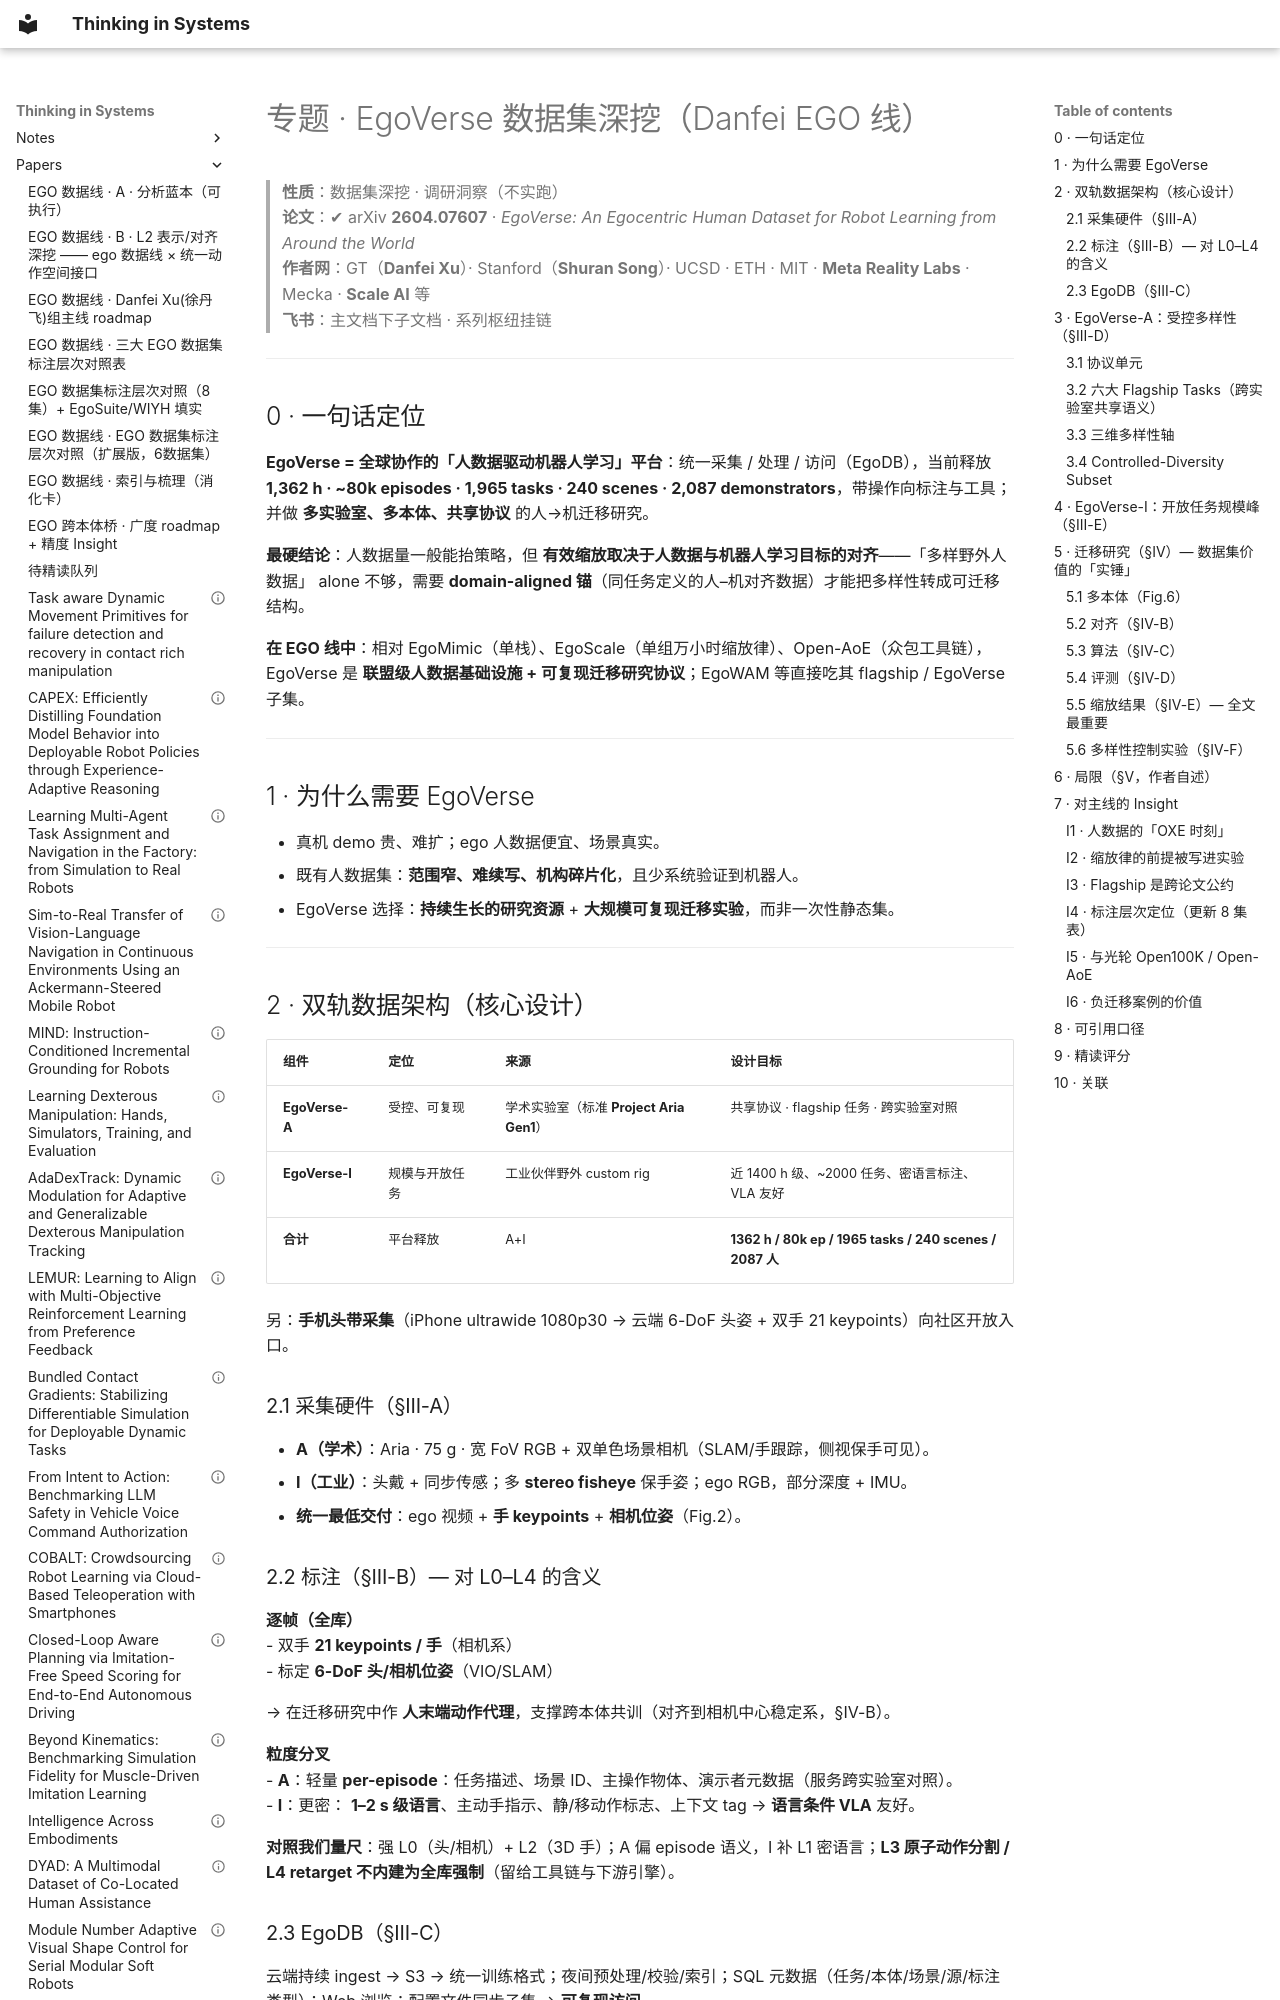

repository: infdahai/my-blog · page: papers/专题-EgoVerse数据集深挖-DanfeiEGO线-2026-08-28/index.html · generator: mkdocs

---
title: 专题 · EgoVerse 数据集深挖（Danfei EGO 线）
description: EgoVerse 平台+双轨数据(A/I)+EgoDB+多实验室人→机迁移研究；缩放依赖对齐的硬证据
tags: [专题, EgoVerse, dataset, DanfeiXu, ego, 精读]
created: 2026-08-28
feishu_wiki: https://huazhi-ai.feishu.cn/wiki/BjMHwtmIPiWLHFkchaYcKYNHnyi
feishu_docx: S9kodTESboVpbuxcOXzcOtcgnab
arxiv: 2604.07607
---
